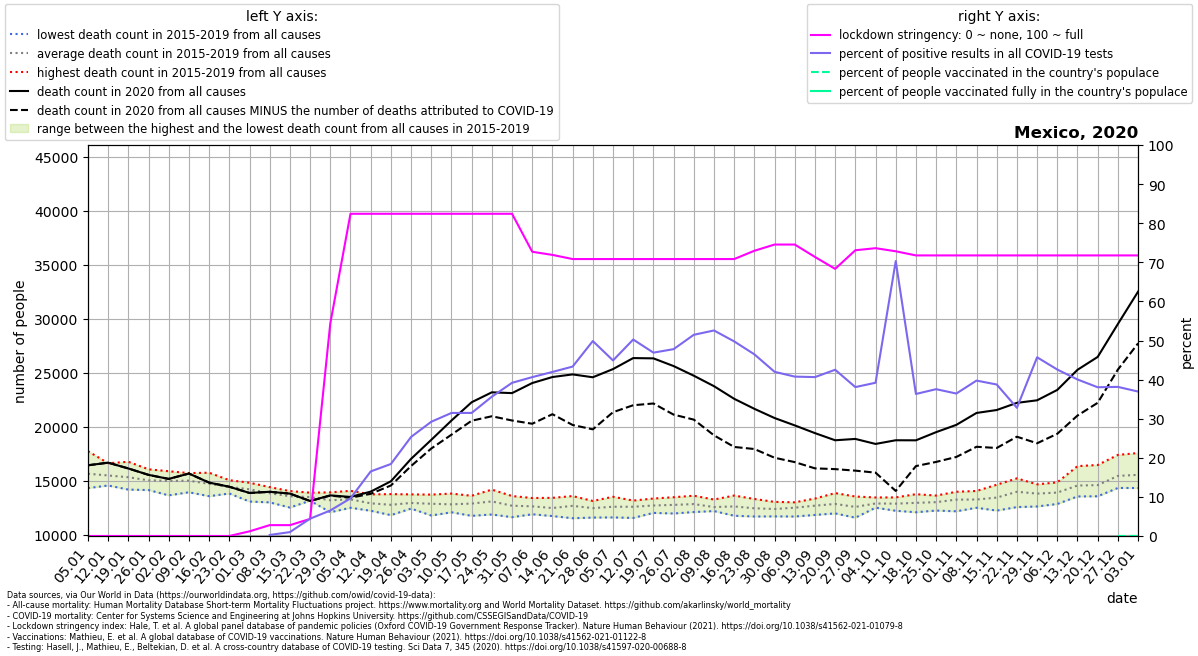

Source data for this figure (header and first rows):
location, date, time, time_unit, deaths_2010_all_ages, deaths_2011_all_ages, deaths_2012_all_ages, deaths_2013_all_ages, deaths_2014_all_ages, deaths_2015_all_ages, deaths_2016_all_ages, deaths_2017_all_ages, deaths_2018_all_ages, deaths_2019_all_ages, deaths_2020_all_ages, deaths_2021_all_ages, new_deaths, new_cases_smoothed, new_tests_smoothed, stringency_index, people_vaccinated, people_fully_vaccinated, population, positive_test_percent
Mexico, 2020-01-05, 1, weekly, , , , , , 15101, 14299, 14312, 16721, 17723, 16412, 36079, 0.0, , , 0.0, , , 130262220, 
Mexico, 2020-01-12, 2, weekly, , , , , , 15449, 14540, 14583, 16170, 16602, 16654, 43215, 0.0, , 134.8, 0.0, , , 130262220, 
Mexico, 2020-01-19, 3, weekly, , , , , , 14820, 14557, 14163, 16738, 16252, 16118, 44425, 0.0, , 178.7, 0.0, , , 130262220, 
Mexico, 2020-01-26, 4, weekly, , , , , , 14172, 14902, 14118, 16041, 15864, 15525, 36426, 0.0, , 213.3, 0.0, , , 130262220, 
Mexico, 2020-02-02, 5, weekly, , , , , , 13628, 15160, 14444, 15770, 15862, 15150, 31553, 0.0, , 204.9, 0.0, , , 130262220, 
Mexico, 2020-02-09, 6, weekly, , , , , , 13914, 15691, 14330, 15306, 15689, 15647, 26608, 0.0, , 168.9, 0.0, , , 130262220, 
Mexico, 2020-02-16, 7, weekly, , , , , , 13550, 15725, 14165, 14588, 15445, 14809, 25018, 0.0, , 200.4, 0.0, , , 130262220, 
Mexico, 2020-02-23, 8, weekly, , , , , , 13799, 15034, 14278, 14199, 14755, 14425, 23749, 0.0, , 173.6, 0.0, , , 130262220, 
Mexico, 2020-03-01, 9, weekly, , , , , , 13054, 14797, 14456, 14001, 14639, 13849, 20202, 0.0, , 172.7, 1.191, , , 130262220, 
Mexico, 2020-03-08, 10, weekly, , , , , , 12979, 14351, 13844, 13552, 14391, 13959, 19495, 0.0, 0.5428, 203.7, 2.78, , , 130262220, 0.2665
Mexico, 2020-03-15, 11, weekly, , , , , , 12498, 14025, 13948, 13497, 13749, 13789, 18251, 0.0, 2.347, 235.6, 2.78, , , 130262220, 0.9963
Mexico, 2020-03-22, 12, weekly, , , , , , 13133, 13418, 13878, 13254, 13660, 13106, 17538, 3.0, 21.9, 494.1, 4.366, , , 130262220, 4.431
Mexico, 2020-03-29, 13, weekly, , , , , , 12066, 13411, 13307, 13191, 13903, 13626, 16707, 17.0, 64.55, 989.7, 54.37, , , 130262220, 6.522
Mexico, 2020-04-05, 14, weekly, , , , , , 12477, 12710, 13470, 13577, 14049, 13481, 17098, 74.0, 133.2, 1383, 82.41, , , 130262220, 9.631
Mexico, 2020-04-12, 15, weekly, , , , , , 12202, 12422, 13210, 12888, 13718, 13972, 16663, 202.0, 278.6, 1688, 82.41, , , 130262220, 16.51
Mexico, 2020-04-19, 16, weekly, , , , , , 11796, 11939, 13212, 13080, 13743, 14930, 15798, 390.0, 420.8, 2285, 82.41, , , 130262220, 18.41
Mexico, 2020-04-26, 17, weekly, , , , , , 12403, 12481, 13363, 12657, 13718, 17007, 15219, 665.0, 748, 2952, 82.41, , , 130262220, 25.33
Mexico, 2020-05-03, 18, weekly, , , , , , 11763, 12723, 13016, 13040, 13698, 18767, 14831, 803.0, 1097, 3755, 82.41, , , 130262220, 29.22
Mexico, 2020-05-10, 19, weekly, , , , , , 12059, 12478, 12868, 12784, 13792, 20556, 14349, 1311, 1481, 4707, 82.41, , , 130262220, 31.47
Mexico, 2020-05-17, 20, weekly, , , , , , 11732, 12483, 13361, 13172, 13590, 22251, 13911, 1712, 1850, 5877, 82.41, , , 130262220, 31.48
Mexico, 2020-05-24, 21, weekly, , , , , , 11856, 13019, 13165, 13125, 14160, 23169, 14035, 2217, 2455, 6892, 82.41, , , 130262220, 35.63
Mexico, 2020-05-31, 22, weekly, , , , , , 11608, 12222, 12510, 13567, 13438, 23096, 13654, 2536, 3036, 7748, 82.41, , , 130262220, 39.18
Mexico, 2020-06-07, 23, weekly, , , , , , 11876, 12011, 12753, 13025, 13382, 24028, 13883, 3769, 3480, 8565, 72.69, , , 130262220, 40.63
Mexico, 2020-06-14, 24, weekly, , , , , , 11709, 11994, 12724, 12451, 13398, 24585, 13956, 3442, 4038, 9624, 71.89, , , 130262220, 41.96
Mexico, 2020-06-21, 25, weekly, , , , , , 11510, 12117, 13154, 12932, 13562, 24828, 13921, 4684, 4496, 10377, 70.83, , , 130262220, 43.33
Mexico, 2020-06-28, 26, weekly, , , , , , 11571, 12203, 12736, 12610, 13111, 24563, 13992, 4823, 5261, 10550, 70.83, , , 130262220, 49.86
Mexico, 2020-07-05, 27, weekly, , , , , , 11583, 12439, 12502, 12845, 13496, 25321, 14689, 3991, 5243, 11678, 70.83, , , 130262220, 44.9
Mexico, 2020-07-12, 28, weekly, , , , , , 11538, 12241, 12822, 13114, 13146, 26340, 15546, 4367, 6121, 12182, 70.83, , , 130262220, 50.25
Mexico, 2020-07-19, 29, weekly, , , , , , 12003, 12316, 12512, 13334, 13276, 26313, 17303, 4178, 6139, 13090, 70.83, , , 130262220, 46.9
Mexico, 2020-07-26, 30, weekly, , , , , , 11947, 12141, 12923, 13455, 13256, 25600, 19442, 4496, 6540, 13685, 70.83, , , 130262220, 47.79
Mexico, 2020-08-02, 31, weekly, , , , , , 12083, 12456, 12967, 12997, 13596, 24707, 21546, 4066, 6698, 13018, 70.83, , , 130262220, 51.46
Mexico, 2020-08-09, 32, weekly, , , , , , 12237, 12173, 12464, 12602, 13242, 23738, 22783, 4552, 6479, 12326, 70.83, , , 130262220, 52.56
Mexico, 2020-08-16, 33, weekly, , , , , , 11739, 12261, 12638, 12767, 13610, 22568, 23720, 4459, 6032, 12121, 70.83, , , 130262220, 49.77
Mexico, 2020-08-23, 34, weekly, , , , , , 11670, 12245, 12432, 12503, 13293, 21641, 22313, 3723, 5514, 11869, 72.95, , , 130262220, 46.46
Mexico, 2020-08-30, 35, weekly, , , , , , 11680, 12137, 12172, 12811, 13023, 20788, 20065, 3678, 5214, 12418, 74.54, , , 130262220, 41.99
Mexico, 2020-09-06, 36, weekly, , , , , , 11668, 12285, 12933, 12556, 12986, 20106, , 3400, 5317, 13044, 74.54, , , 130262220, 40.76
Mexico, 2020-09-13, 37, weekly, , , , , , 11814, 12491, 13333, 12780, 12943, 19391, , 3263, 5117, 12591, 71.36, , , 130262220, 40.64
Mexico, 2020-09-20, 38, weekly, , , , , , 11957, 12203, 13164, 12994, 13838, 18729, , 2672, 4557, 10718, 68.32, , , 130262220, 42.52
Mexico, 2020-09-27, 39, weekly, , , , , , 11560, 12300, 12604, 12807, 13521, 18853, , 2937, 4387, 11520, 73.08, , , 130262220, 38.08
Mexico, 2020-10-04, 40, weekly, , , , , , 12484, 12500, 13026, 12931, 13433, 18389, , 2658, 4636, 11828, 73.61, , , 130262220, 39.19
Mexico, 2020-10-11, 41, weekly, , , , , , 12397, 12201, 13031, 13232, 13438, 18730, , 4693, 8037, 11430, 72.82, , , 130262220, 70.31
Mexico, 2020-10-18, 42, weekly, , , , , , 12063, 12365, 13390, 13115, 13736, 18724, , 2386, 4506, 12403, 71.76, , , 130262220, 36.33
Mexico, 2020-10-25, 43, weekly, , , , , , 12221, 12506, 13216, 13435, 13611, 19481, , 2757, 5417, 14425, 71.76, , , 130262220, 37.55
Mexico, 2020-11-01, 44, weekly, , , , , , 12153, 12735, 13538, 13772, 13959, 20155, , 2971, 5578, 15310, 71.76, , , 130262220, 36.43
Mexico, 2020-11-08, 45, weekly, , , , , , 12543, 12478, 13258, 13897, 14035, 21258, , 3132, 5303, 13341, 71.76, , , 130262220, 39.75
Mexico, 2020-11-15, 46, weekly, , , , , , 12217, 12837, 13197, 14612, 14238, 21530, , 3515, 5862, 15130, 71.76, , , 130262220, 38.74
Mexico, 2020-11-22, 47, weekly, , , , , , 12542, 13616, 13584, 15202, 14855, 22193, , 3134, 4473, 13645, 71.76, , , 130262220, 32.78
Mexico, 2020-11-29, 48, weekly, , , , , , 12597, 13678, 14233, 14647, 13793, 22430, , 3979, 8205, 17953, 71.76, , , 130262220, 45.7
Mexico, 2020-12-06, 49, weekly, , , , , , 12830, 13396, 14470, 14833, 13894, 23392, , 4062, 9335, 21929, 71.76, , , 130262220, 42.57
Mexico, 2020-12-13, 50, weekly, , , , , , 13526, 13697, 16334, 15216, 13926, 25253, , 4236, 10276, 25671, 71.76, , , 130262220, 40.03
Mexico, 2020-12-20, 51, weekly, , , , , , 13542, 13784, 15557, 16440, 13545, 26446, , 4249, 10347, 27202, 71.76, , , 130262220, 38.04
Mexico, 2020-12-27, 52, weekly, , , , , , 14351, 14313, 15492, 17373, 15609, 29496, , 4224, 9880, 25907, 71.76, 4874, , 130262220, 38.14
Mexico, 2021-01-03, 53, weekly, , , , , , , , , , , 32491, , 4787, 9196, 24894, 71.76, 27289, , 130262220, 36.94
